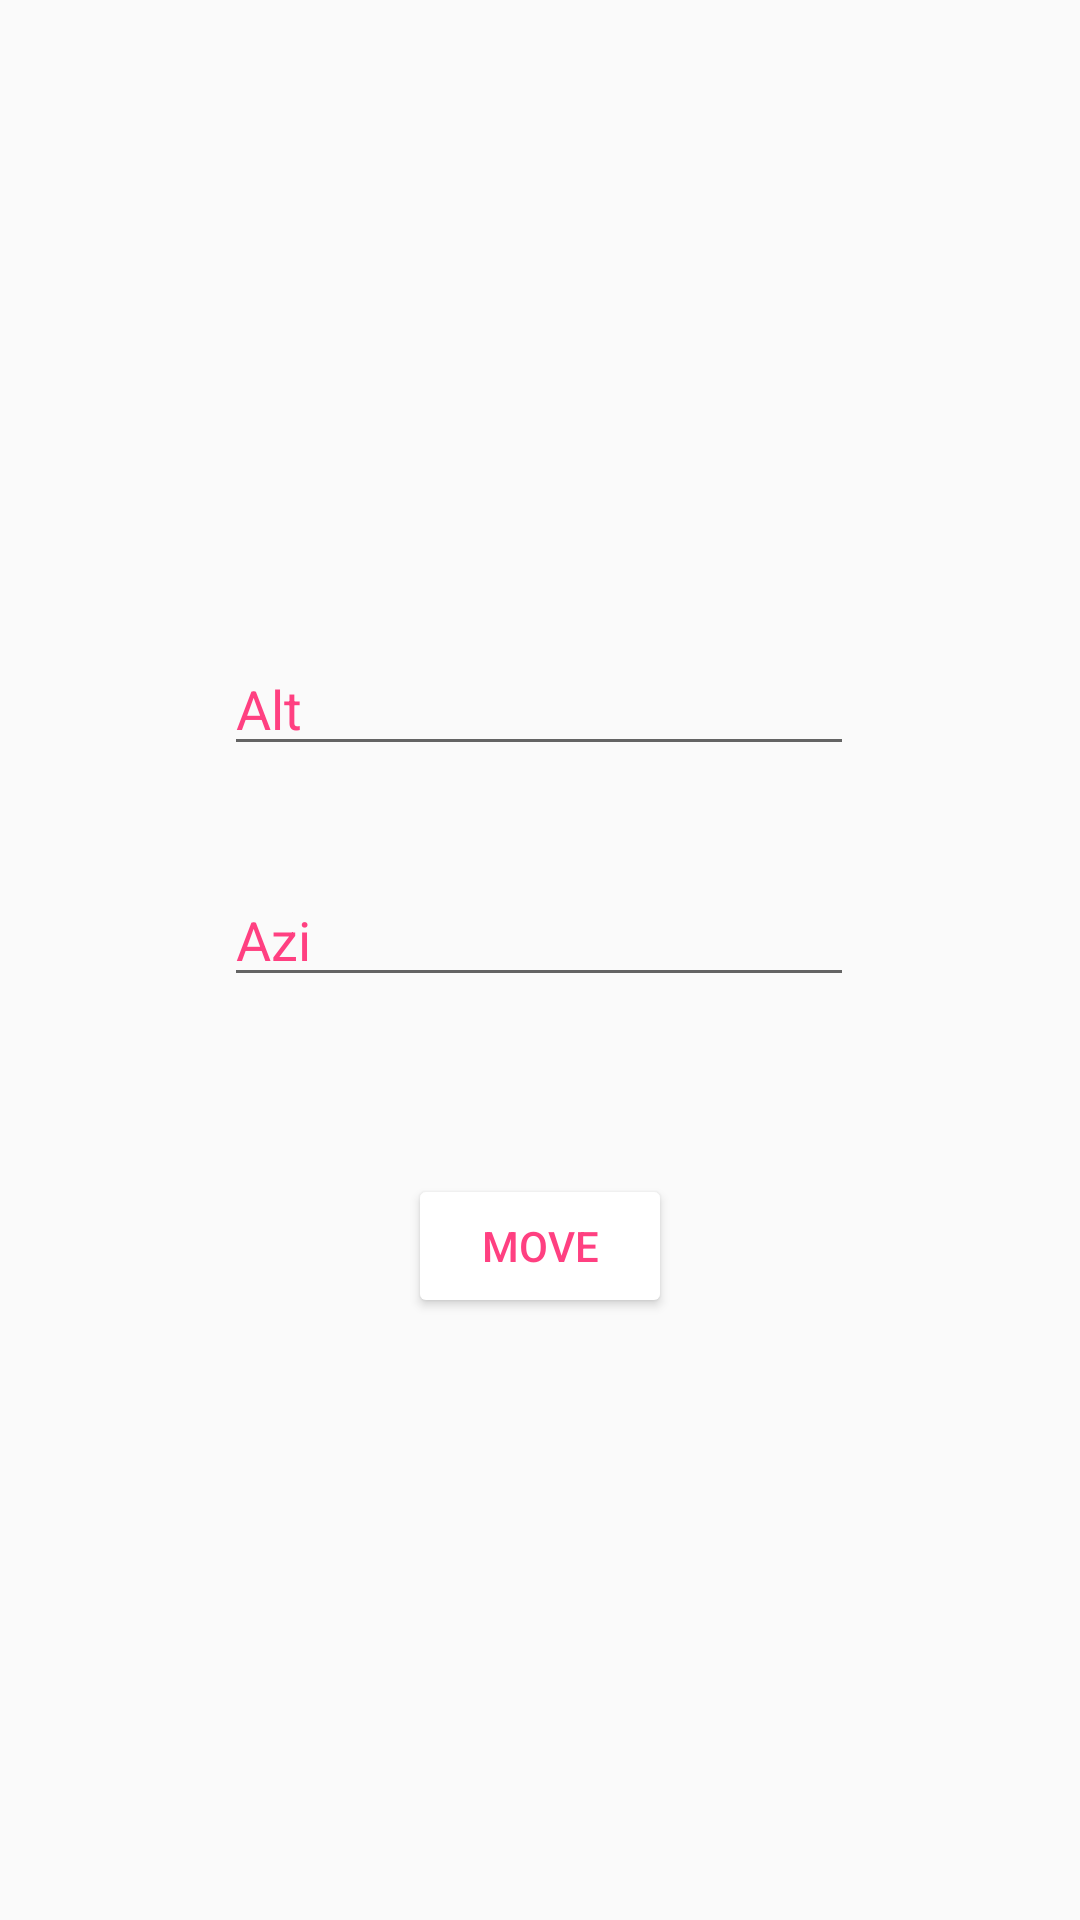

This screen was rendered from an Android layout file. Write that file and the resources it references.
<!-- AndroidManifest.xml: application theme AppTheme -->
<!-- res/layout/activity_move.xml -->
<?xml version="1.0" encoding="utf-8"?>
<android.support.constraint.ConstraintLayout xmlns:android="http://schemas.android.com/apk/res/android"
    xmlns:app="http://schemas.android.com/apk/res-auto"
    xmlns:tools="http://schemas.android.com/tools"
    android:layout_width="match_parent"
    android:layout_height="match_parent"
    android:background="@color/night"
    tools:context="com.example.adrian.stelaapplication.MoveActivity">

    <EditText
        android:id="@+id/xText"
        android:layout_width="wrap_content"
        android:layout_height="wrap_content"
        android:layout_marginBottom="318dp"
        android:layout_marginEnd="85dp"
        android:layout_marginStart="84dp"
        android:layout_marginTop="147dp"
        android:ems="10"
        android:hint="Alt"
        android:textColorHint="@color/buttonGrey"
        android:textColor="@color/colorAccent"
        android:inputType="number"
        app:layout_constraintBottom_toBottomOf="parent"
        app:layout_constraintEnd_toEndOf="parent"
        app:layout_constraintStart_toStartOf="parent"
        app:layout_constraintTop_toTopOf="parent" />

    <EditText
        android:id="@+id/yText"
        android:layout_width="wrap_content"
        android:layout_height="wrap_content"
        android:layout_marginBottom="272dp"
        android:layout_marginEnd="85dp"
        android:layout_marginStart="84dp"
        android:ems="10"
        android:hint="Azi"
        android:textColorHint="@color/buttonGrey"
        android:textColor="@color/colorAccent"
        android:inputType="number"
        app:layout_constraintBottom_toBottomOf="parent"
        app:layout_constraintEnd_toEndOf="parent"
        app:layout_constraintStart_toStartOf="parent"
        app:layout_constraintTop_toBottomOf="@+id/xText" />

    <Button
        android:id="@+id/move_button"
        android:layout_width="wrap_content"
        android:layout_height="wrap_content"
        android:layout_marginBottom="183dp"
        android:layout_marginEnd="148dp"
        android:layout_marginStart="148dp"
        android:layout_marginTop="41dp"
        android:text="Move"
        android:onClick="onMove"
        android:textColor="@color/colorAccent"
        android:backgroundTint="@color/buttonGrey"
        app:layout_constraintBottom_toBottomOf="parent"
        app:layout_constraintEnd_toEndOf="parent"
        app:layout_constraintStart_toStartOf="parent"
        app:layout_constraintTop_toBottomOf="@+id/yText" />
</android.support.constraint.ConstraintLayout>
<!-- resources referenced by this layout -->
<resources>
  <color name="colorAccent">#FF4081</color>
  <style name="AppTheme" parent="Theme.AppCompat.Light.NoActionBar">
          
          <item name="colorPrimary">@color/colorPrimary</item>
          <item name="colorPrimaryDark">@color/colorPrimaryDark</item>
          <item name="colorAccent">@color/colorAccent</item>
      </style>
  <color name="colorPrimary">#3F51B5</color>
  <color name="colorPrimaryDark">#303F9F</color>
</resources>
